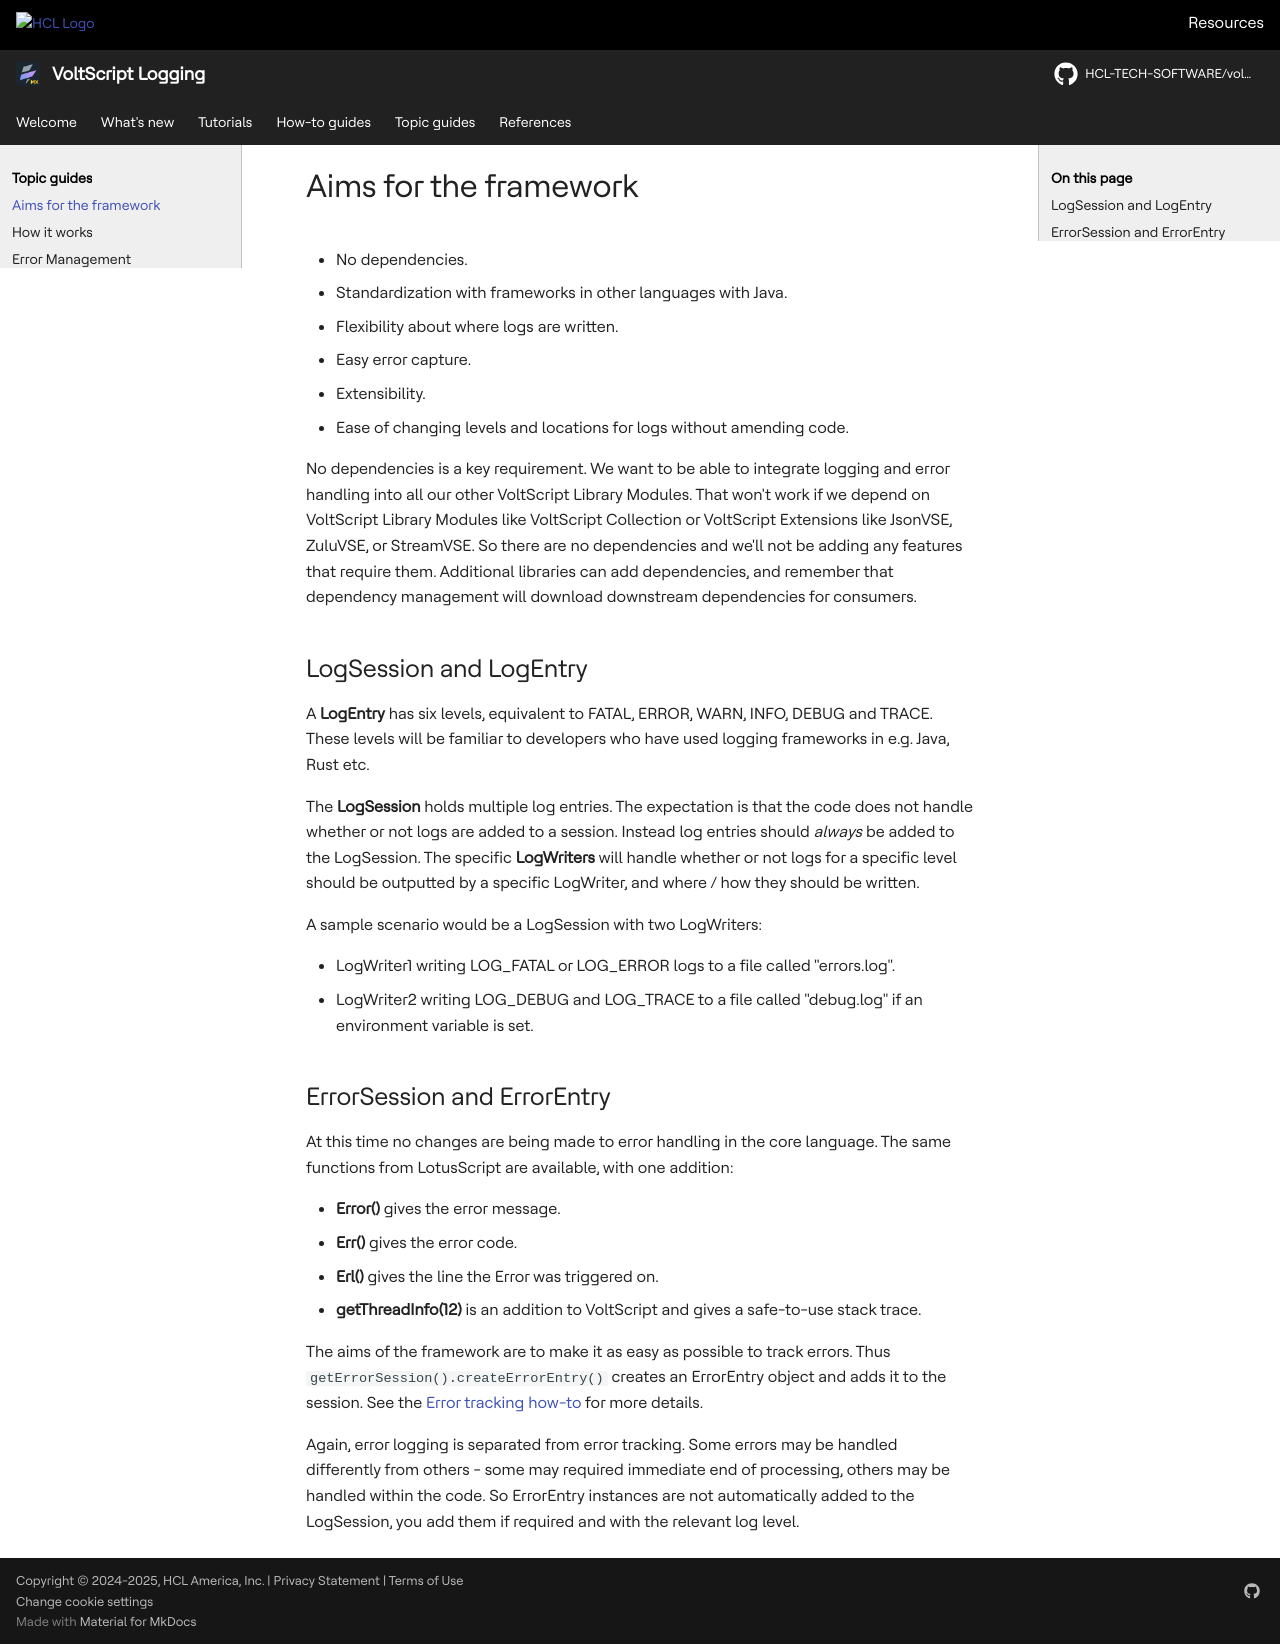

repository: HCL-TECH-SOFTWARE/voltscript-logging · page: topicguides/aims.html · generator: mkdocs

# Aims for the framework

- No dependencies.
- Standardization with frameworks in other languages with Java.
- Flexibility about where logs are written.
- Easy error capture.
- Extensibility.
- Ease of changing levels and locations for logs without amending code.

No dependencies is a key requirement. We want to be able to integrate logging and error handling into all our other VoltScript Library Modules. That won't work if we depend on VoltScript Library Modules like VoltScript Collection or VoltScript Extensions like JsonVSE, ZuluVSE, or StreamVSE. So there are no dependencies and we'll not be adding any features that require them. Additional libraries can add dependencies, and remember that dependency management will download downstream dependencies for consumers.

## LogSession and LogEntry

A **LogEntry** has six levels, equivalent to FATAL, ERROR, WARN, INFO, DEBUG and TRACE. These levels will be familiar to developers who have used logging frameworks in e.g. Java, Rust etc.

The **LogSession** holds multiple log entries. The expectation is that the code does not handle whether or not logs are added to a session. Instead log entries should *always* be added to the LogSession. The specific **LogWriters** will handle whether or not logs for a specific level should be outputted by a specific LogWriter, and where / how they should be written.

A sample scenario would be a LogSession with two LogWriters:

- LogWriter1 writing LOG_FATAL or LOG_ERROR logs to a file called "errors.log".
- LogWriter2 writing LOG_DEBUG and LOG_TRACE to a file called "debug.log" if an environment variable is set.

## ErrorSession and ErrorEntry

At this time no changes are being made to error handling in the core language. The same functions from LotusScript are available, with one addition:

- **Error()** gives the error message.
- **Err()** gives the error code.
- **Erl()** gives the line the Error was triggered on.
- **getThreadInfo(12)** is an addition to VoltScript and gives a safe-to-use stack trace.

The aims of the framework are to make it as easy as possible to track errors. Thus `getErrorSession().createErrorEntry()` creates an ErrorEntry object and adds it to the session. See the [Error tracking how-to](../howto/errortracking.md) for more details.

Again, error logging is separated from error tracking. Some errors may be handled differently from others - some may required immediate end of processing, others may be handled within the code. So ErrorEntry instances are not automatically added to the LogSession, you add them if required and with the relevant log level.
